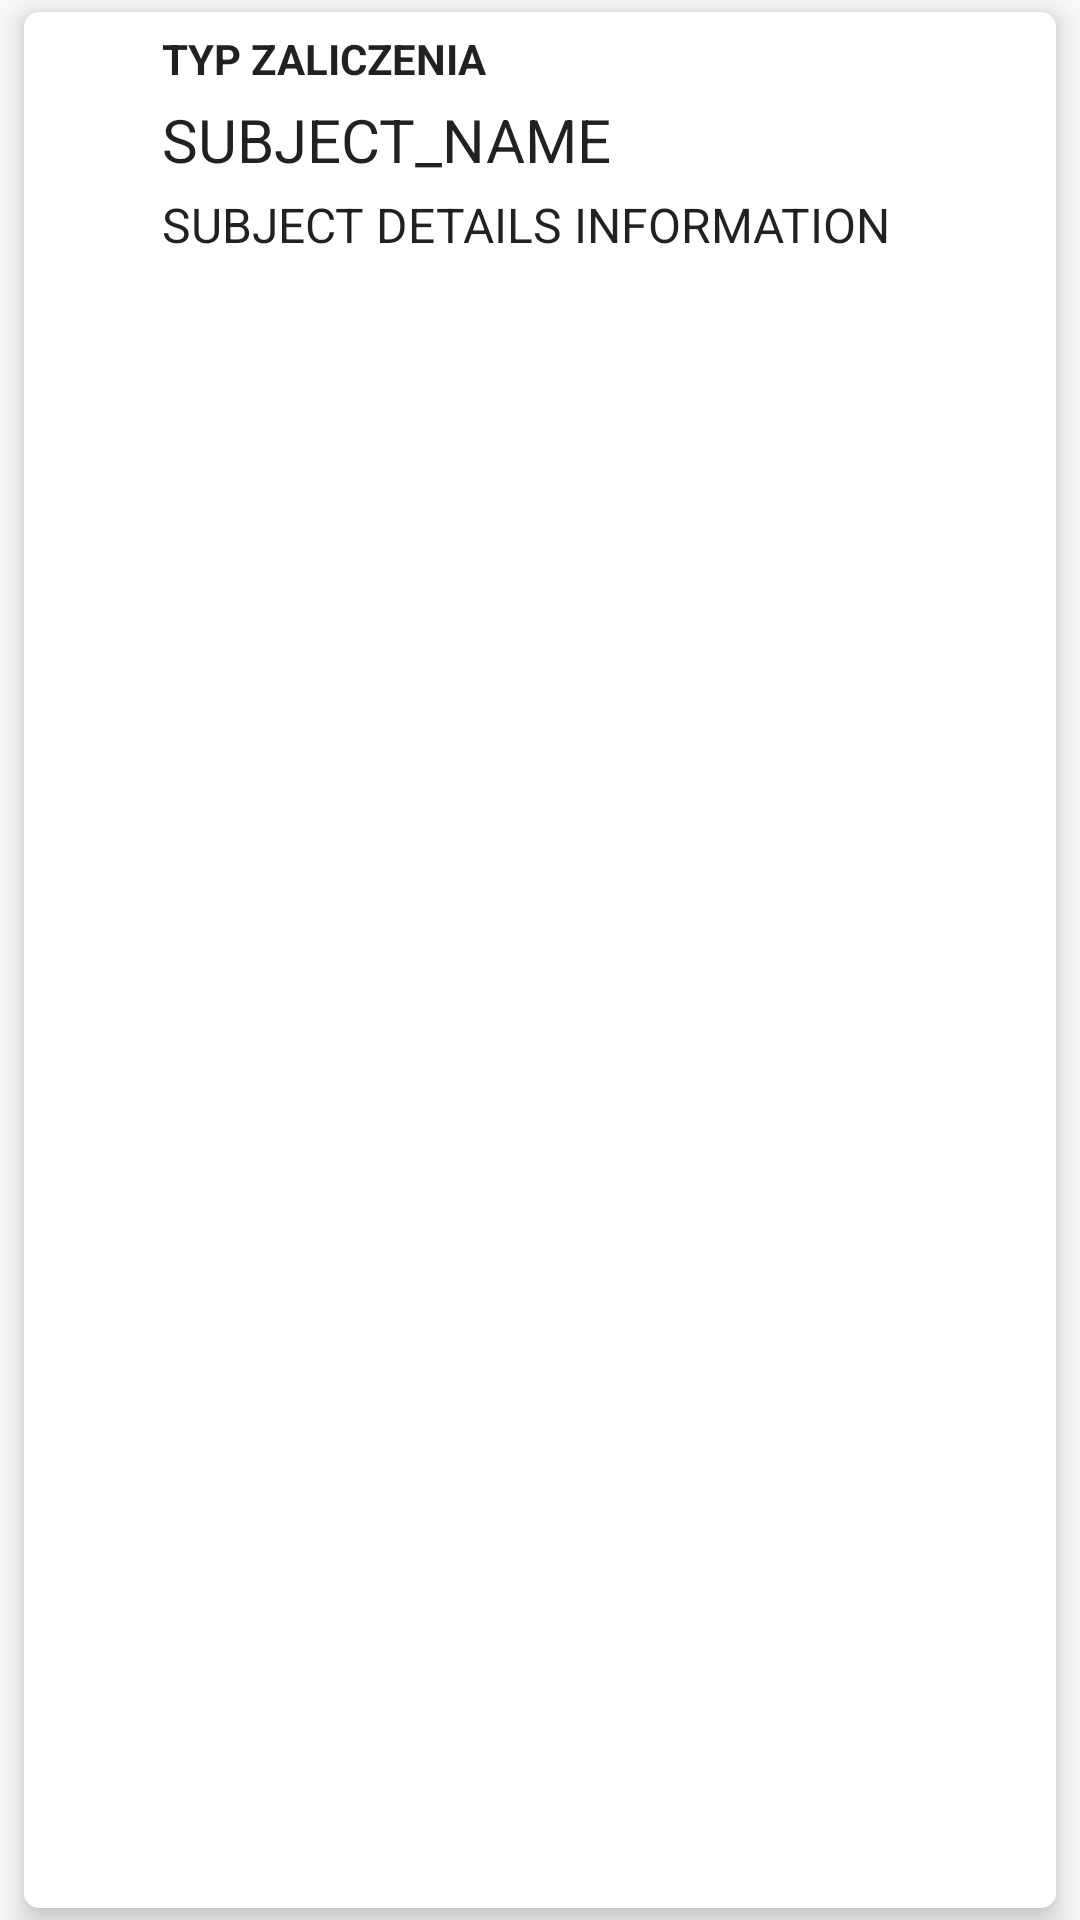

Android layout source for this screen:
<!-- AndroidManifest.xml: application theme AppTheme -->
<!-- res/layout/activity_subject_task_detail.xml -->
<?xml version="1.0" encoding="utf-8"?>
<LinearLayout xmlns:android="http://schemas.android.com/apk/res/android"
    xmlns:app="http://schemas.android.com/apk/res-auto"
    android:id="@+id/subject_detail_item_root"
    android:layout_width="match_parent"
    android:layout_height="wrap_content"
    android:orientation="vertical"
    android:background="@drawable/background_state_drawable"
    android:animationCache="false">

    <LinearLayout
        android:orientation="vertical"
        android:layout_width="match_parent"
        android:layout_height="match_parent"
        android:weightSum="1"
        android:background="@drawable/item_style_background"
        android:layout_marginLeft="8dp"
        android:layout_marginRight="8dp"
        android:translationZ="6dp"
        android:layout_marginBottom="4dp"
        android:layout_marginTop="4dp">

        <LinearLayout
            android:orientation="horizontal"
            android:layout_width="match_parent"
            android:layout_margin="4dp"
            android:layout_gravity="center"
            android:weightSum="1"
            android:elevation="0dp"
            android:layout_height="wrap_content">

            <LinearLayout
                android:orientation="vertical"
                android:layout_width="wrap_content"
                android:layout_height="wrap_content">

                <TextView
                    android:id="@+id/text_id"
                    android:text="ID"
                    android:textSize="14sp"
                    android:layout_width="match_parent"
                    android:layout_height="wrap_content"
                    android:textAppearance="?attr/textAppearanceListItem"
                    android:layout_gravity="center_vertical"
                    android:textStyle="normal|bold"
                    android:elevation="0dp"
                    android:layout_margin="2dp"
                    android:visibility="gone" />

                <TextView
                    android:id="@+id/text_sub_id"
                    android:text="SUB_ID"
                    android:textSize="14sp"
                    android:layout_width="match_parent"
                    android:layout_height="wrap_content"
                    android:textAppearance="?attr/textAppearanceListItem"
                    android:layout_gravity="center_vertical"
                    android:textStyle="normal|bold"
                    android:layout_margin="2dp"
                    android:visibility="gone" />

                <TextView
                    android:id="@+id/text_sem"
                    android:text="SEM"
                    android:textSize="14sp"
                    android:layout_width="match_parent"
                    android:layout_height="wrap_content"
                    android:textAppearance="?attr/textAppearanceListItem"
                    android:layout_gravity="center_vertical"
                    android:textStyle="normal|bold"
                    android:layout_margin="2dp"
                    android:visibility="gone" />

                <ImageView
                    android:layout_height="wrap_content"
                    app:srcCompat="@android:drawable/btn_star_big_off"
                    android:id="@+id/img_fav"
                    android:title="Favorite"
                    android:actionProviderClass="android.widget.ShareActionProvider"
                    android:layout_width="match_parent"
                    android:background="@drawable/background_state_drawable"
                    android:showAsAction="ifRoom"
                    android:layout_margin="4dp"
                    android:padding="16dp"
                    android:layout_gravity="top"
                    android:backgroundTint="@color/colorPrimary" />

                <ImageView
                    android:layout_height="wrap_content"
                    app:srcCompat="@android:drawable/ic_menu_edit"
                    android:id="@+id/img_edit"
                    android:title="Edit"
                    android:actionProviderClass="android.widget.ShareActionProvider"
                    android:layout_width="match_parent"
                    android:background="@drawable/background_state_drawable"
                    android:showAsAction="ifRoom"
                    android:layout_margin="4dp"
                    android:padding="16dp"
                    android:layout_gravity="top"
                    android:backgroundTint="@color/colorPrimary" />
            </LinearLayout>

            <LinearLayout
                android:orientation="vertical"
                android:layout_width="match_parent"
                android:layout_height="match_parent"
                android:layout_gravity="center">

                <TextView
                    android:id="@+id/text_group_id"
                    android:text="TYP ZALICZENIA"
                    android:textSize="14sp"
                    android:layout_width="match_parent"
                    android:layout_height="wrap_content"
                    android:textAppearance="?attr/textAppearanceListItem"
                    android:layout_gravity="center_vertical"
                    android:textStyle="normal|bold"
                    android:layout_margin="2dp" />

                <TextView
                    android:id="@+id/text_name"
                    android:text="SUBJECT_NAME"
                    android:textSize="20dp"
                    android:layout_width="match_parent"
                    android:layout_height="wrap_content"
                    android:textAppearance="?attr/textAppearanceListItem"
                    android:gravity="fill_vertical"
                    android:layout_margin="2dp" />

                <TextView
                    android:id="@+id/text_details"
                    android:text="SUBJECT DETAILS INFORMATION"
                    android:layout_width="match_parent"
                    android:layout_height="wrap_content"
                    android:textAppearance="?attr/textAppearanceListItem"
                    android:gravity="fill_vertical"
                    android:layout_margin="2dp" />

            </LinearLayout>
        </LinearLayout>
    </LinearLayout>
</LinearLayout>
<!-- resources referenced by this layout -->
<resources>
  <!-- drawable background_state_drawable (drawable) -->
  <?xml version="1.0" encoding="utf-8"?>
  <selector xmlns:android="http://schemas.android.com/apk/res/android">
      <item android:state_pressed="true">
          <shape>
              
          </shape>
      </item>
      <item>
          <shape>
              <solid android:color="@android:color/transparent"/>
          </shape>
      </item>
  </selector>
  <!-- drawable item_style_background (drawable) -->
  <shape xmlns:android="http://schemas.android.com/apk/res/android"
      android:shape="rectangle">
      <solid android:color="#000000"></solid>
      <corners android:radius="5dp"></corners>
      <gradient
          android:angle="135"
          android:startColor="#FFFFFF"
          android:centerColor="#FFFFFF"
          android:endColor="#FFFFFF"
          android:type="linear" />
  </shape>
  <style name="AppTheme" parent="Theme.AppCompat.Light.DarkActionBar">
          
          <item name="colorPrimary">@color/colorPrimary</item>
          <item name="colorPrimaryDark">@color/colorPrimaryDark</item>
          <item name="colorAccent">@color/colorAccent</item>
      </style>
  <!-- not gathered from this repository: default colours our renderer supplied (Android Studio template values) -->
  <color name="colorPrimary">#FF6200EE</color>
  <color name="colorPrimaryDark">#FF3700B3</color>
  <color name="colorAccent">#FF03DAC5</color>
</resources>
